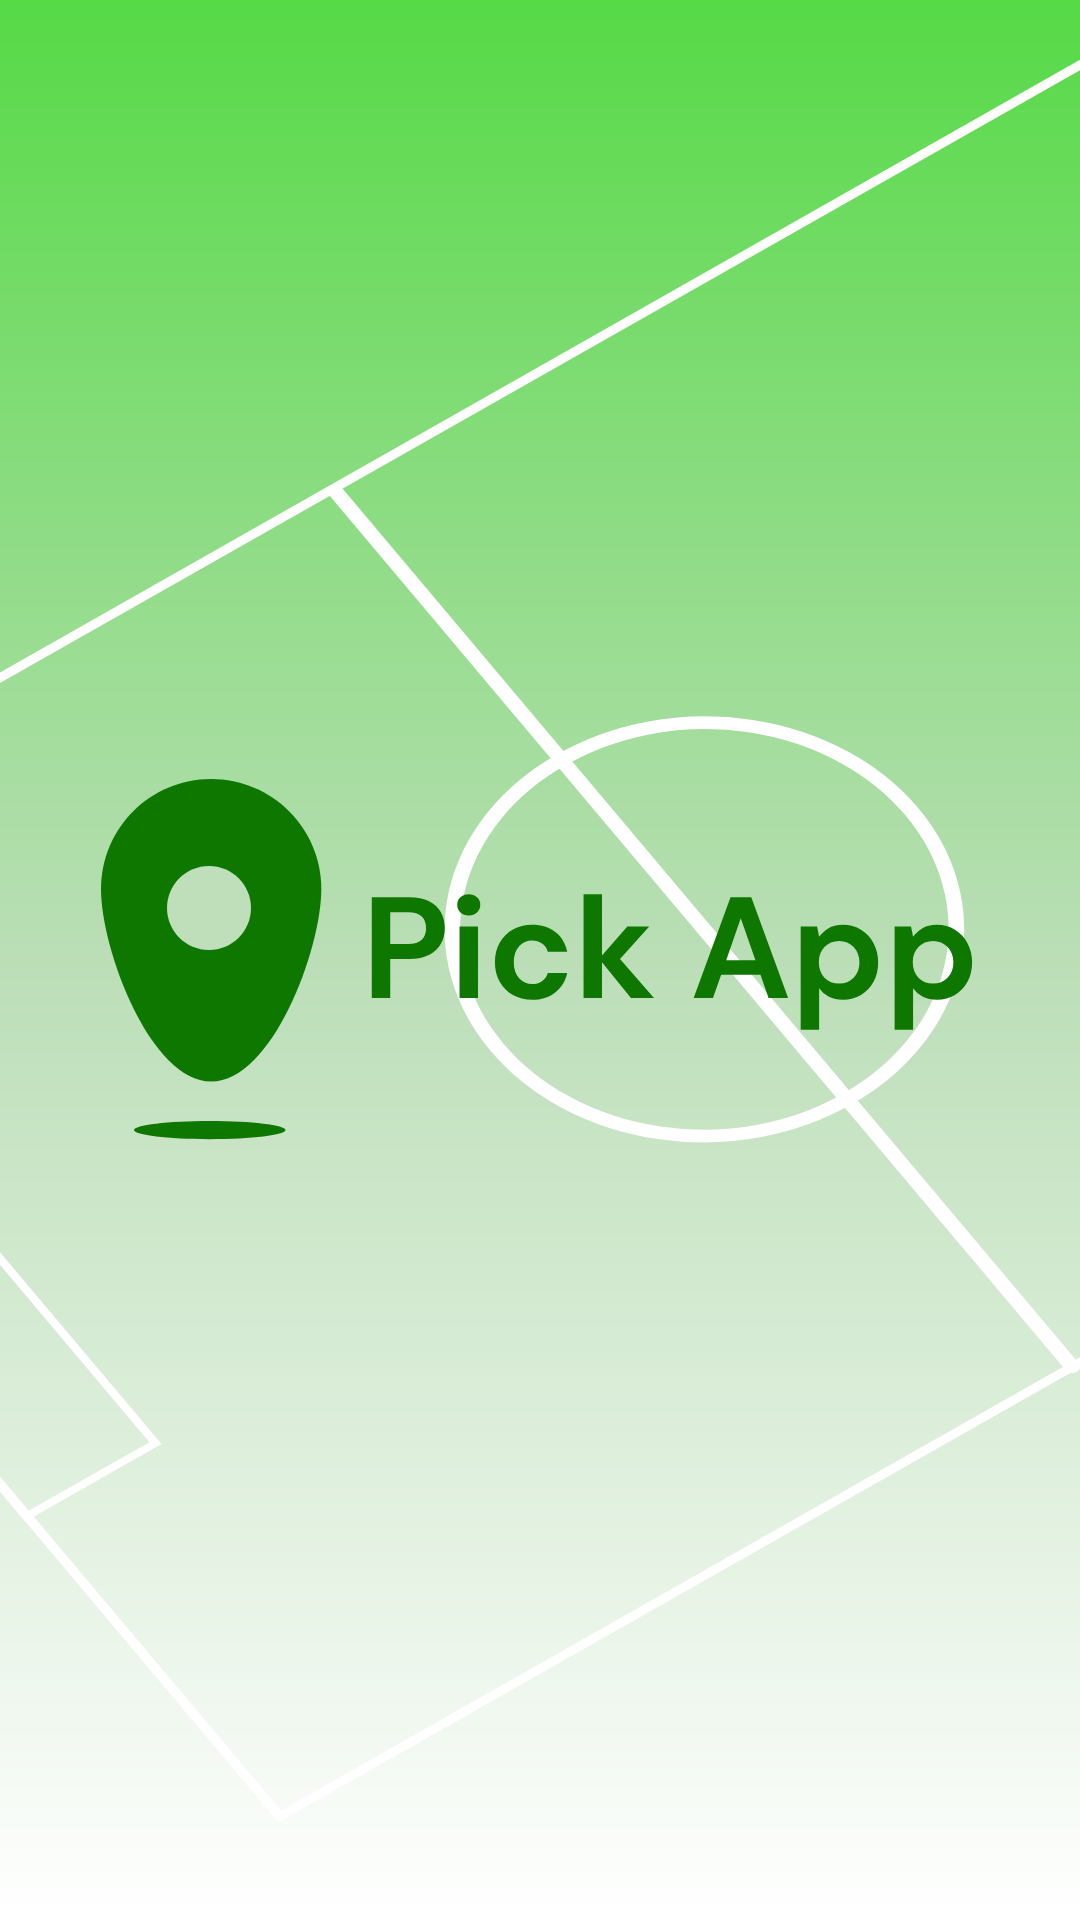

Produce the Android XML layout that renders to this screen, including the resource entries it uses.
<!-- AndroidManifest.xml: application theme Theme.PickApp -->
<!-- res/layout/activity_loading.xml -->
<?xml version="1.0" encoding="utf-8"?>
<RelativeLayout
    xmlns:android="http://schemas.android.com/apk/res/android"
    xmlns:app="http://schemas.android.com/apk/res-auto"
    xmlns:tools="http://schemas.android.com/tools"
    android:layout_width="match_parent"
    android:layout_height="match_parent"
    android:background="@color/white"
    android:theme="@style/ThemeOverlay.PickApp.FullscreenContainer"
    tools:context=".ui.activity_loading">

    <androidx.constraintlayout.widget.ConstraintLayout
        android:id="@+id/constraintLayout2"
        android:layout_width="match_parent"
        android:layout_height="match_parent"
        android:background="@drawable/ic_loading_background">

        <ImageView
            android:layout_width="match_parent"
            android:layout_height="match_parent"
            android:background="@drawable/ic_loading_background_field"
            android:contentDescription="@string/background" />

        <ImageView
            android:id="@+id/imageView2"
            android:layout_width="wrap_content"
            android:layout_height="wrap_content"
            android:layout_centerHorizontal="true"
            android:layout_centerVertical="true"
            android:layout_marginStart="59dp"
            android:layout_marginLeft="59dp"
            android:layout_marginTop="305dp"
            android:layout_marginEnd="59dp"
            android:layout_marginRight="59dp"
            android:layout_marginBottom="305dp"
            android:contentDescription="@string/Logo"
            app:layout_constraintBottom_toBottomOf="parent"
            app:layout_constraintEnd_toEndOf="parent"
            app:layout_constraintStart_toStartOf="parent"
            app:layout_constraintTop_toTopOf="parent"
            app:srcCompat="@drawable/ic_logo" />
    </androidx.constraintlayout.widget.ConstraintLayout>
</RelativeLayout>
<!-- resources referenced by this layout -->
<resources>
  <color name="white">#FFFFFFFF</color>
  <!-- drawable ic_loading_background (drawable) -->
  <shape
      android:shape = "rectangle"
      xmlns:android = "http://schemas.android.com/apk/res/android" >
  
      <gradient
          android:startColor = "#56DA46"
          android:centerColor = "#BBDEB7"
          android:endColor = "#FFFFFF"
          android:angle = "-90"
          android:type = "linear" />
  </shape>
  <!-- drawable ic_loading_background_field (drawable) -->
  <vector xmlns:android="http://schemas.android.com/apk/res/android"
      android:width="375dp"
      android:height="812dp"
      android:viewportWidth="375"
      android:viewportHeight="812">
  
    <path
        android:pathData="M-159.498,396.841L392.329,15.501l256.613,371.337L97.114,768.178z"
        android:strokeWidth="3.597"
        android:fillColor="#00000000"
        android:strokeColor="#fff"/>
    <path
        android:pathData="M116.698,208.162l255.59,369.858"
        android:strokeWidth="5.395"
        android:fillColor="#00000000"
        android:strokeColor="#fff"
        android:strokeLineCap="round"/>
    <path
        android:pathData="M194.909,321.339a87.218,87.218 0,1 0,99.168 143.504A87.218,87.218 0,1 0,194.91 321.34z"
        android:strokeWidth="5.395"
        android:fillColor="#00000000"
        android:strokeColor="#fff"/>
    <path
        android:pathData="M-78.124,515.12l44.874,-31.01 87.24,126.242 -44.874,31.01z"
        android:strokeWidth="3"
        android:fillColor="#00000000"
        android:strokeColor="#fff"/>
  
  </vector>
  <!-- drawable ic_logo: vector/xml drawable (drawable, 3929 chars, omitted) -->
  <string name="Logo">Logo</string>
  <style name="ThemeOverlay.PickApp.FullscreenContainer" parent="">
          <item name="fullscreenBackgroundColor">@color/light_blue_600</item>
          <item name="fullscreenTextColor">@color/light_blue_A200</item>
      </style>
  <style name="Theme.PickApp" parent="Theme.MaterialComponents.DayNight.NoActionBar">
          
          <item name="colorPrimary">@color/transparent</item> 
          <item name="colorPrimaryVariant">@color/white</item> 
          <item name="colorOnPrimary">@color/white</item> 
          
          <item name="colorSecondary">@color/teal_200</item>
          <item name="colorSecondaryVariant">@color/teal_700</item>
          <item name="colorOnSecondary">@color/black</item>
          
          <item name="android:statusBarColor" tools:targetApi="l">?attr/colorPrimaryVariant</item>
          
          <item name="bottomNavigationStyle">@style/BottomNavigationViewStyle</item>
          
          <item name="android:windowLightStatusBar">true</item> 
      </style>
  <color name="light_blue_600">#FF039BE5</color>
  <color name="light_blue_A200">#FF40C4FF</color>
  <color name="transparent">#00000000</color>
  
      //bottomNavMenu colors
  <color name="teal_200">#FF03DAC5</color>
  <color name="teal_700">#FF018786</color>
  <color name="black">#FF000000</color>
</resources>
